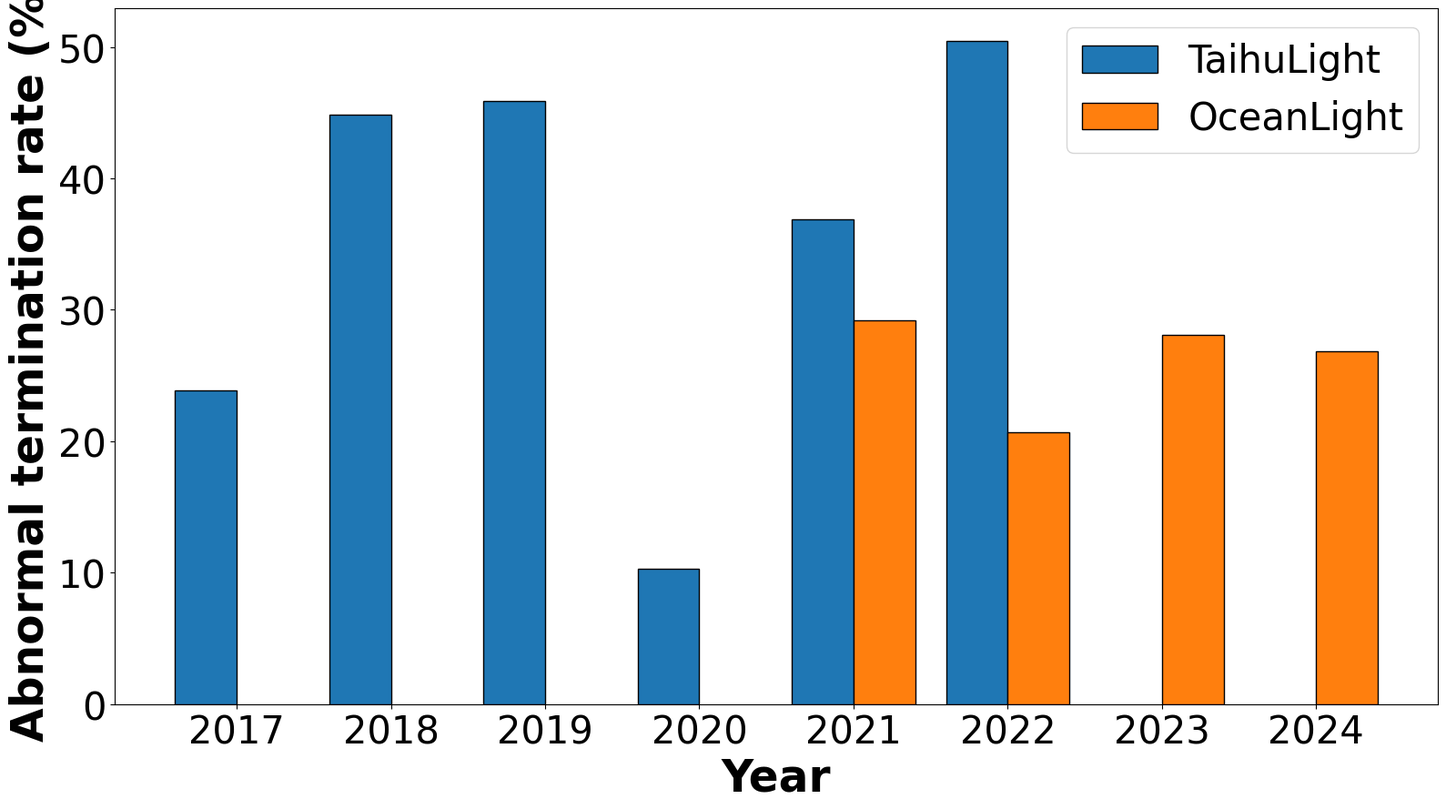

Write the Python code that produced this figure.
import matplotlib.pyplot as plt
import numpy as np
import pandas as pd

# 仅保留年份和失败率
df_taihu = pd.DataFrame({
    "year": [2017, 2018, 2019, 2020, 2021, 2022],
    "failure_rate": [23.90, 44.88, 45.88, 10.30, 36.89, 50.43]
})

df_ocean = pd.DataFrame({
    "year": [2021, 2022, 2023, 2024],
    "failure_rate": [29.23, 20.68, 28.10, 26.88]
})

# 年份索引
all_years = sorted(set(df_taihu["year"]) | set(df_ocean["year"]))
year_index = {year: i + 1 for i, year in enumerate(all_years)}

df_taihu["year_index"] = df_taihu["year"].map(year_index)
df_ocean["year_index"] = df_ocean["year"].map(year_index)

# 条形图位置
bar_width = 0.4
x_taihu = np.array(df_taihu["year_index"]) - bar_width / 2
x_ocean = np.array(df_ocean["year_index"]) + bar_width / 2

# 画图
plt.rcParams["font.family"] = "Arial"
plt.figure(figsize=(16, 9))
plt.bar(x_taihu, df_taihu["failure_rate"], width=bar_width, label="TaihuLight",
        alpha=1, color="#1f77b4", edgecolor="black")
plt.bar(x_ocean, df_ocean["failure_rate"], width=bar_width, label="OceanLight",
        alpha=1, color="#ff7f0e", edgecolor="black")

plt.xticks(ticks=list(year_index.values()), labels=list(year_index.keys()))
plt.xlabel("Year", fontsize=35, fontweight='bold')
plt.ylabel("Abnormal termination rate (%)", fontsize=35, fontweight='bold')
plt.legend(fontsize=30)
plt.tick_params(axis='both', labelsize=30)
plt.tight_layout()
plt.show()
